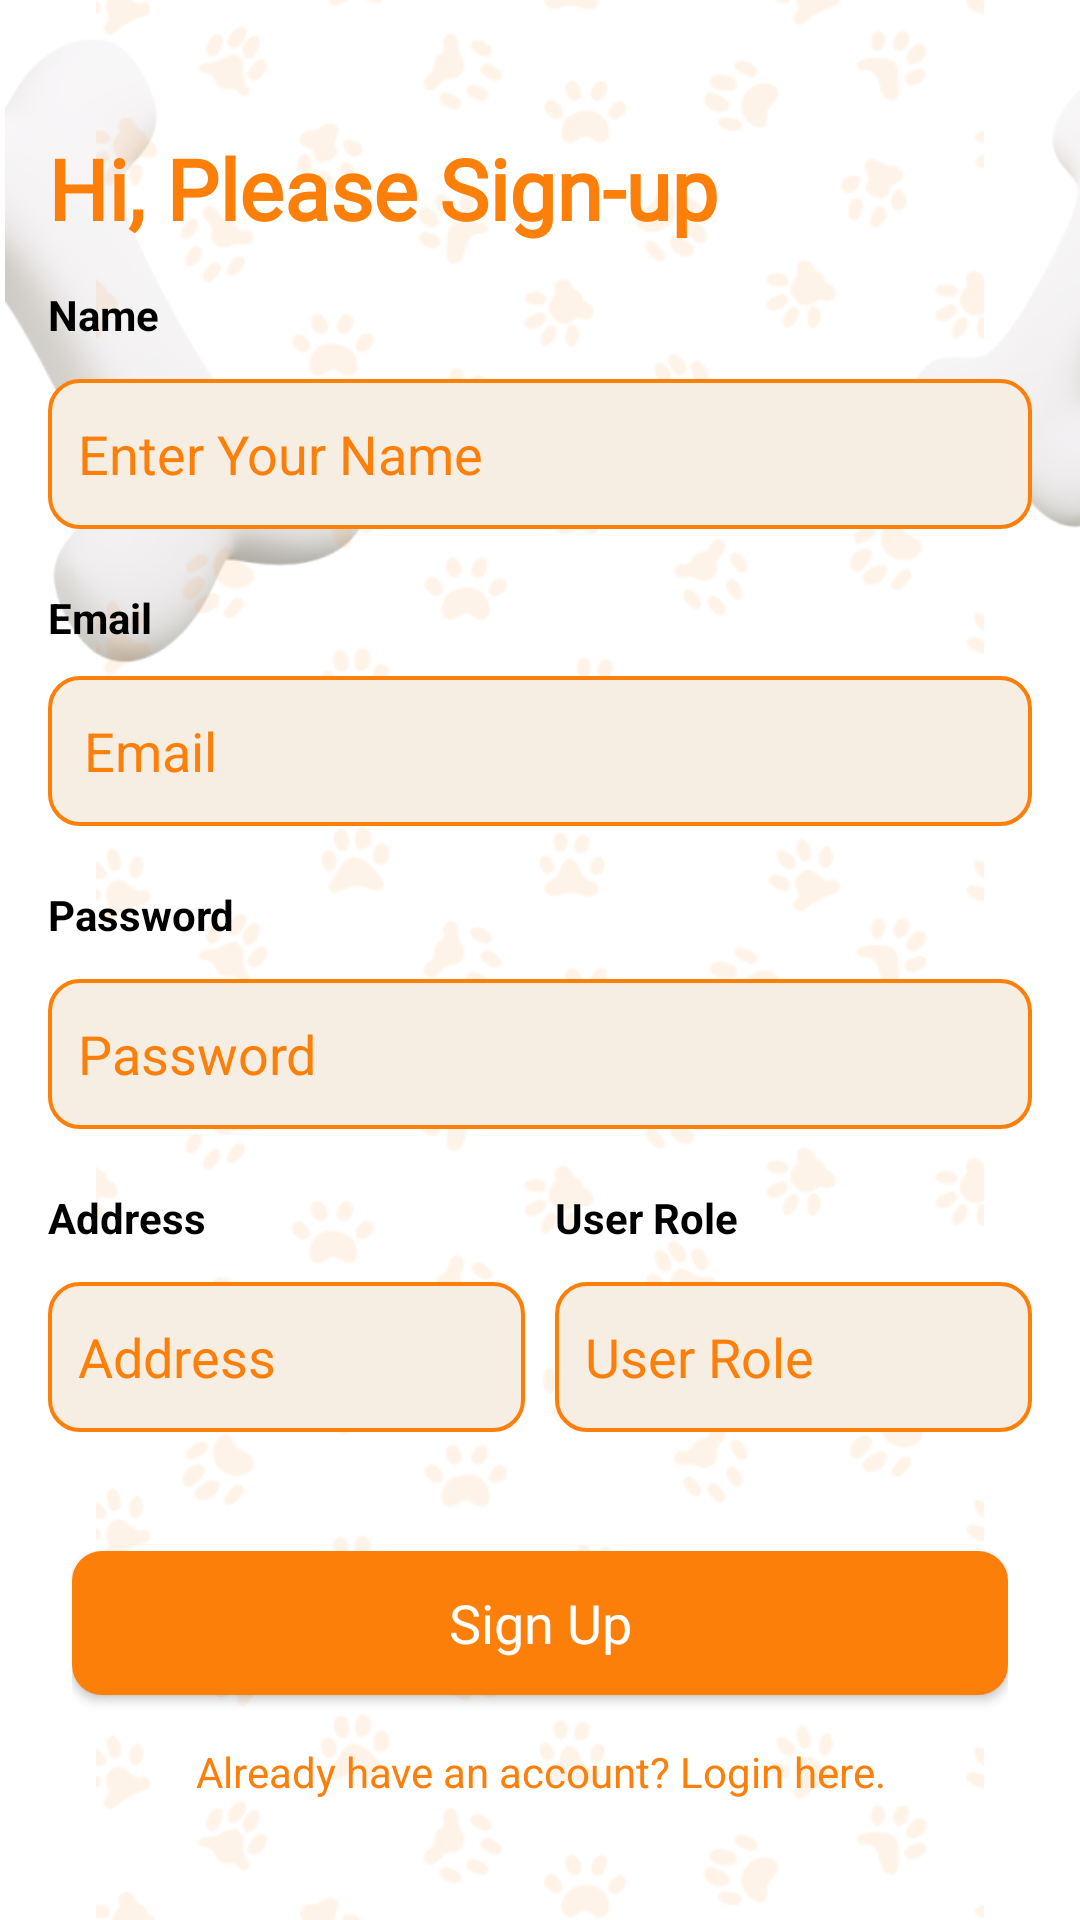

Here is an Android app screen rendered from its layout file. Give the layout XML and the strings, colors and styles it references.
<!-- AndroidManifest.xml: application theme Theme.DogNutritionApp -->
<!-- res/layout/activity_user_register.xml -->
<?xml version="1.0" encoding="utf-8"?>
<androidx.constraintlayout.widget.ConstraintLayout xmlns:android="http://schemas.android.com/apk/res/android"
    xmlns:app="http://schemas.android.com/apk/res-auto"
    xmlns:tools="http://schemas.android.com/tools"
    android:layout_width="match_parent"
    android:layout_height="match_parent"
    android:background="@color/white">

    <ImageView
        android:id="@+id/imageView11"
        android:layout_width="494dp"
        android:layout_height="390dp"
        android:layout_marginEnd="155dp"
        app:layout_constraintEnd_toEndOf="parent"
        app:layout_constraintHorizontal_bias="0.176"
        app:layout_constraintStart_toStartOf="parent"
        app:srcCompat="@drawable/signup3"
        tools:layout_editor_absoluteY="-17dp" />

    <ImageView
        android:id="@+id/imageView6"
        android:layout_width="wrap_content"
        android:layout_height="wrap_content"
        android:alpha="0.3"
        app:layout_constraintBottom_toBottomOf="parent"
        app:layout_constraintEnd_toEndOf="parent"
        app:layout_constraintStart_toStartOf="parent"
        app:layout_constraintTop_toTopOf="parent"
        app:srcCompat="@drawable/profile2" />

    <ScrollView
        android:id="@+id/scrollView2"
        android:layout_width="match_parent"
        android:layout_height="match_parent"
        android:visibility="visible">

        <LinearLayout
            android:layout_width="match_parent"
            android:layout_height="wrap_content"
            android:orientation="vertical"
            android:padding="16dp">


            <androidx.constraintlayout.widget.ConstraintLayout
                android:layout_width="match_parent"
                android:layout_height="match_parent"
                android:layout_marginTop="18dp">

                <ImageView
                    android:id="@+id/backBtn"
                    android:layout_width="wrap_content"
                    android:layout_height="wrap_content"
                    app:layout_constraintBottom_toBottomOf="parent"
                    app:layout_constraintStart_toStartOf="parent"
                    app:layout_constraintTop_toTopOf="parent"
                    app:srcCompat="@drawable/back" />


            </androidx.constraintlayout.widget.ConstraintLayout>

            <TextView
                android:id="@+id/textSignup"
                android:layout_width="match_parent"
                android:layout_height="wrap_content"
                android:layout_marginTop="10dp"
                android:fontFamily="@font/splashfontbold"
                android:text="Hi, Please Sign-up"
                android:textColor="@color/green"
                android:textSize="28sp"
                android:textStyle="bold" />

            <TextView
                android:id="@+id/txtName"
                android:layout_width="match_parent"
                android:layout_height="wrap_content"
                android:layout_marginTop="14dp"
                android:text="Name"
                android:textColor="@color/black"
                android:textSize="14sp"
                android:textStyle="bold" />


            <EditText
                android:id="@+id/editTextName"
                android:layout_width="match_parent"
                android:layout_height="50dp"
                android:layout_marginTop="12dp"
                android:background="@drawable/editext_bg"
                android:hint="Enter Your Name"
                android:padding="10dp"
                android:textColor="@color/black"
                android:textColorHint="@color/green"
                android:textSize="18sp" />

            <TextView
                android:id="@+id/txtEmail"
                android:layout_width="match_parent"
                android:layout_height="wrap_content"
                android:layout_marginTop="20dp"
                android:text="Email"
                android:textColor="@color/black"
                android:textSize="14sp"
                android:textStyle="bold" />

            <EditText
                android:id="@+id/editTextEmail"
                android:layout_width="match_parent"
                android:layout_height="50dp"
                android:layout_marginTop="10dp"
                android:background="@drawable/editext_bg"
                android:hint="Email"
                android:padding="12dp"
                android:textColor="@color/black"
                android:textColorHint="@color/green"
                android:textSize="18sp" />

            <TextView
                android:id="@+id/txtPassword"
                android:layout_width="match_parent"
                android:layout_height="wrap_content"
                android:layout_marginTop="20dp"
                android:text="Password"
                android:textColor="@color/black"
                android:textSize="14sp"
                android:textStyle="bold" />

            <EditText
                android:id="@+id/editTextPassword"
                android:layout_width="match_parent"
                android:layout_height="50dp"
                android:layout_marginTop="12dp"
                android:background="@drawable/editext_bg"
                android:hint="Password"
                android:inputType="textPassword"
                android:padding="10dp"
                android:textColor="@color/black"
                android:textColorHint="@color/green"
                android:textSize="18sp" />

            <LinearLayout
                android:layout_width="match_parent"
                android:layout_height="match_parent"
                android:orientation="horizontal">

                <LinearLayout
                    android:layout_width="match_parent"
                    android:layout_height="match_parent"
                    android:layout_marginEnd="5dp"
                    android:layout_weight="0.5"
                    android:orientation="vertical">

                    <TextView
                        android:id="@+id/txtAddress"
                        android:layout_width="match_parent"
                        android:layout_height="wrap_content"
                        android:layout_marginTop="20dp"
                        android:layout_weight="1"
                        android:text="Address"
                        android:textColor="@color/black"
                        android:textSize="14sp"
                        android:textStyle="bold" />

                    <EditText
                        android:id="@+id/editTextAddress"
                        android:layout_width="match_parent"
                        android:layout_height="50dp"
                        android:layout_marginTop="12dp"
                        android:layout_weight="1"
                        android:background="@drawable/editext_bg"
                        android:hint="Address"
                        android:padding="10dp"
                        android:textColor="@color/black"
                        android:textColorHint="@color/green"
                        android:textSize="18sp" />
                </LinearLayout>

                <LinearLayout
                    android:layout_width="match_parent"
                    android:layout_height="match_parent"
                    android:layout_marginStart="5dp"
                    android:layout_weight="0.5"
                    android:orientation="vertical">

                    <TextView
                        android:id="@+id/txtrole"
                        android:layout_width="match_parent"
                        android:layout_height="wrap_content"
                        android:layout_marginTop="20dp"
                        android:layout_weight="1"
                        android:text="User Role"
                        android:textColor="@color/black"
                        android:textSize="14sp"
                        android:textStyle="bold" />

                    <EditText
                        android:id="@+id/editTextUserRole"
                        android:layout_width="match_parent"
                        android:layout_height="50dp"
                        android:layout_marginTop="12dp"
                        android:layout_weight="1"
                        android:background="@drawable/editext_bg"
                        android:hint="User Role"
                        android:padding="10dp"
                        android:textColor="@color/black"
                        android:textColorHint="@color/green"
                        android:textSize="18sp" />
                </LinearLayout>

            </LinearLayout>

        </LinearLayout>

    </ScrollView>

    <androidx.constraintlayout.widget.ConstraintLayout
        android:layout_width="match_parent"
        android:layout_height="wrap_content"
        android:layout_marginStart="16dp"
        android:layout_marginEnd="16dp"
        android:layout_marginBottom="32dp"
        app:layout_constraintBottom_toBottomOf="parent"
        app:layout_constraintEnd_toEndOf="parent"
        app:layout_constraintStart_toStartOf="parent">

        <LinearLayout
            android:layout_width="match_parent"
            android:layout_height="match_parent"
            android:orientation="vertical"
            android:padding="8dp">

            <androidx.appcompat.widget.AppCompatButton
                android:id="@+id/buttonRegister"
                style="@android:style/Widget.Button"
                android:layout_width="match_parent"
                android:layout_height="wrap_content"
                android:background="@drawable/green_btn_background"
                android:text="Sign Up"
                android:textColor="@color/white"
                android:textSize="18sp" />

            <TextView
                android:id="@+id/textViewLogin"
                android:layout_width="match_parent"
                android:layout_height="wrap_content"
                android:gravity="center"
                android:paddingTop="16dp"
                android:text="Already have an account? Login here."
                android:textColor="@color/green" />
        </LinearLayout>
    </androidx.constraintlayout.widget.ConstraintLayout>

</androidx.constraintlayout.widget.ConstraintLayout>
<!-- resources referenced by this layout -->
<resources>
  <color name="black">#FF000000</color>
  <color name="green"> #fc7f09</color>
  <color name="white">#FFFFFFFF</color>
  <!-- drawable editext_bg (drawable) -->
  <?xml version="1.0" encoding="utf-8"?>
  <selector xmlns:android="http://schemas.android.com/apk/res/android">
      <item>
          <shape android:shape="rectangle">
              <solid android:color="@color/lightGreen"/>
              <corners android:radius="10dp"/>
              <stroke android:color="@color/green" android:width="1.4dp"/>
          </shape>
      </item>
  </selector>
  <!-- drawable green_btn_background (drawable) -->
  <?xml version="1.0" encoding="utf-8"?>
  <selector xmlns:android="http://schemas.android.com/apk/res/android">
  <item>
      <shape android:shape="rectangle">
          <solid android:color="@color/green"/>
          <corners android:radius="10dp"/>
      </shape>
  </item>
  </selector>
  <!-- drawable profile2: png bitmap (drawable, 94899 bytes) -->
  <!-- drawable signup3: png bitmap (drawable-hdpi, 21931 bytes) -->
  <style name="Theme.DogNutritionApp" parent="Base.Theme.DogNutritionApp" />
  <color name="lightGreen">#f6eee3</color>
  <style name="Base.Theme.DogNutritionApp" parent="Theme.Material3.DayNight.NoActionBar">
          
           <item name="colorPrimary">@color/green</item>
      </style>
</resources>
